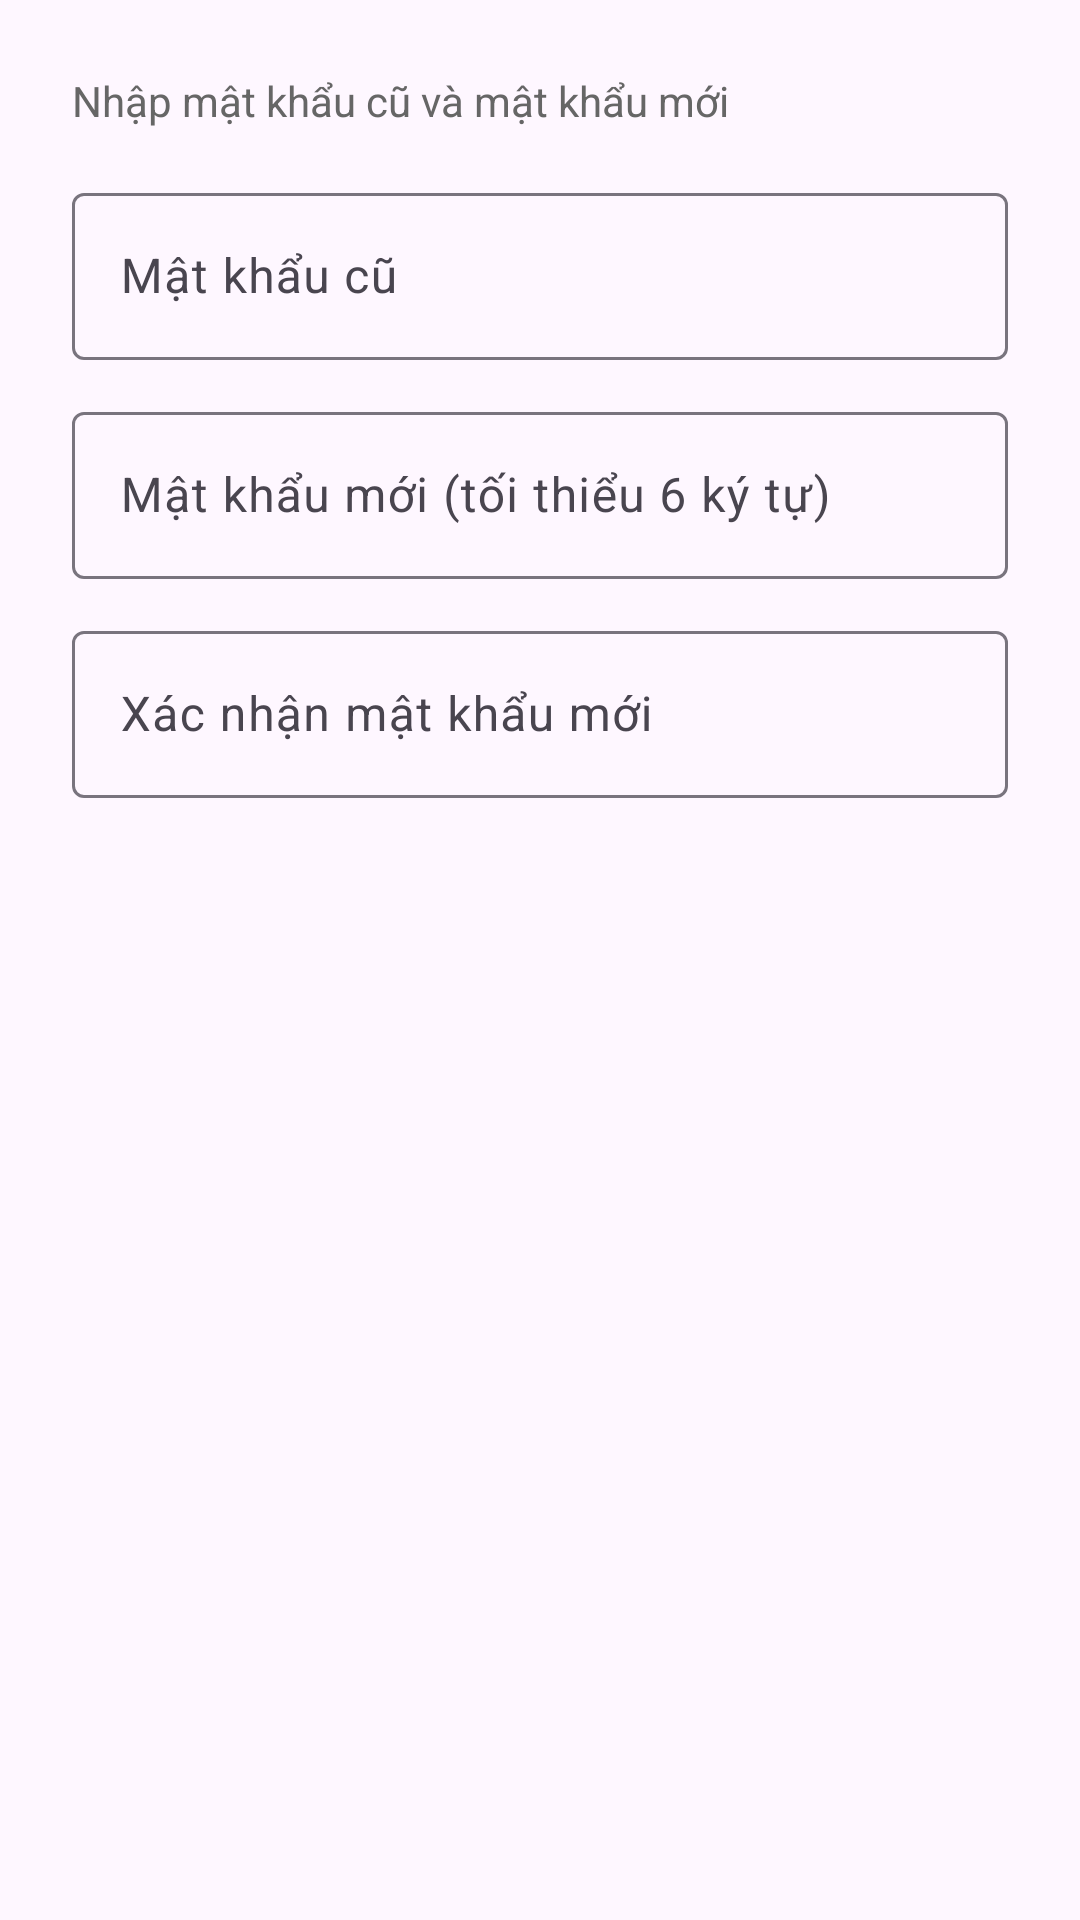

Android layout source for this screen:
<!-- AndroidManifest.xml: application theme Theme.Btlandr -->
<!-- res/layout/dialog_change_password.xml -->
<?xml version="1.0" encoding="utf-8"?>
<LinearLayout xmlns:android="http://schemas.android.com/apk/res/android" android:layout_width="match_parent" android:layout_height="wrap_content" android:orientation="vertical" android:padding="24dp">

    <TextView android:layout_width="wrap_content" android:layout_height="wrap_content" android:text="Nhập mật khẩu cũ và mật khẩu mới" android:textSize="14sp" android:textColor="#666666" android:layout_marginBottom="16dp" />

    <com.google.android.material.textfield.TextInputLayout android:layout_width="match_parent" android:layout_height="wrap_content" android:layout_marginBottom="12dp" android:hint="Mật khẩu cũ">

        <com.google.android.material.textfield.TextInputEditText android:id="@+id/etOldPassword" android:layout_width="match_parent" android:layout_height="wrap_content" android:inputType="textPassword" />
    </com.google.android.material.textfield.TextInputLayout>

    <com.google.android.material.textfield.TextInputLayout android:layout_width="match_parent" android:layout_height="wrap_content" android:layout_marginBottom="12dp" android:hint="Mật khẩu mới (tối thiểu 6 ký tự)">

        <com.google.android.material.textfield.TextInputEditText android:id="@+id/etNewPassword" android:layout_width="match_parent" android:layout_height="wrap_content" android:inputType="textPassword" />
    </com.google.android.material.textfield.TextInputLayout>

    <com.google.android.material.textfield.TextInputLayout android:layout_width="match_parent" android:layout_height="wrap_content" android:hint="Xác nhận mật khẩu mới">

        <com.google.android.material.textfield.TextInputEditText android:id="@+id/etConfirmPassword" android:layout_width="match_parent" android:layout_height="wrap_content" android:inputType="textPassword" />
    </com.google.android.material.textfield.TextInputLayout>

</LinearLayout>
<!-- resources referenced by this layout -->
<resources>
  <style name="Theme.Btlandr" parent="Base.Theme.Btlandr" />
  <style name="Base.Theme.Btlandr" parent="Theme.Material3.DayNight.NoActionBar">
          
          
          <item name="android:fitsSystemWindows">true</item>
      </style>
</resources>
